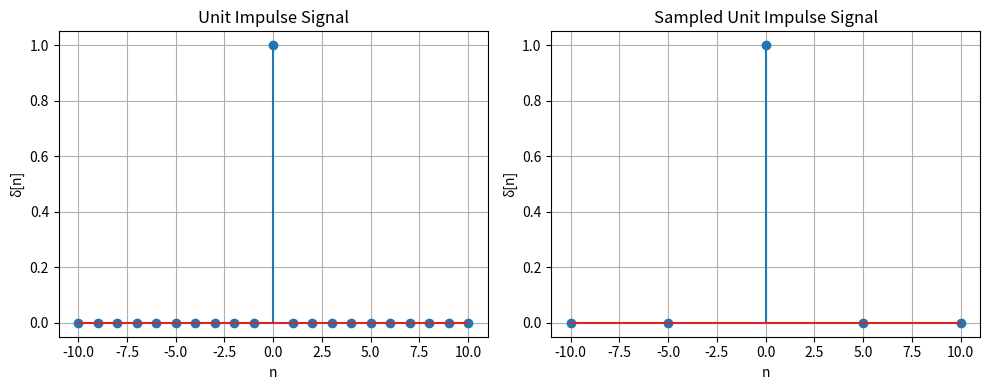

This figure's Python source:
import numpy as np
import matplotlib.pyplot as plt

# Define the time vector
t = np.arange(-10, 11)

# Define the unit impulse signal
delta = np.zeros_like(t)
delta[10] = 1

# Sampling frequency
fs = 5

# Sample the signal
delta_sampled = delta[::fs]

# Plot the original and sampled signals
plt.figure(figsize=(10, 4))

plt.subplot(1, 2, 1)
plt.stem(t, delta)
plt.title('Unit Impulse Signal')
plt.xlabel('n')
plt.ylabel('δ[n]')
plt.grid(True)

plt.subplot(1, 2, 2)
plt.stem(t[::fs], delta_sampled)
plt.title('Sampled Unit Impulse Signal')
plt.xlabel('n')
plt.ylabel('δ[n]')
plt.grid(True)

plt.tight_layout()
plt.show()
